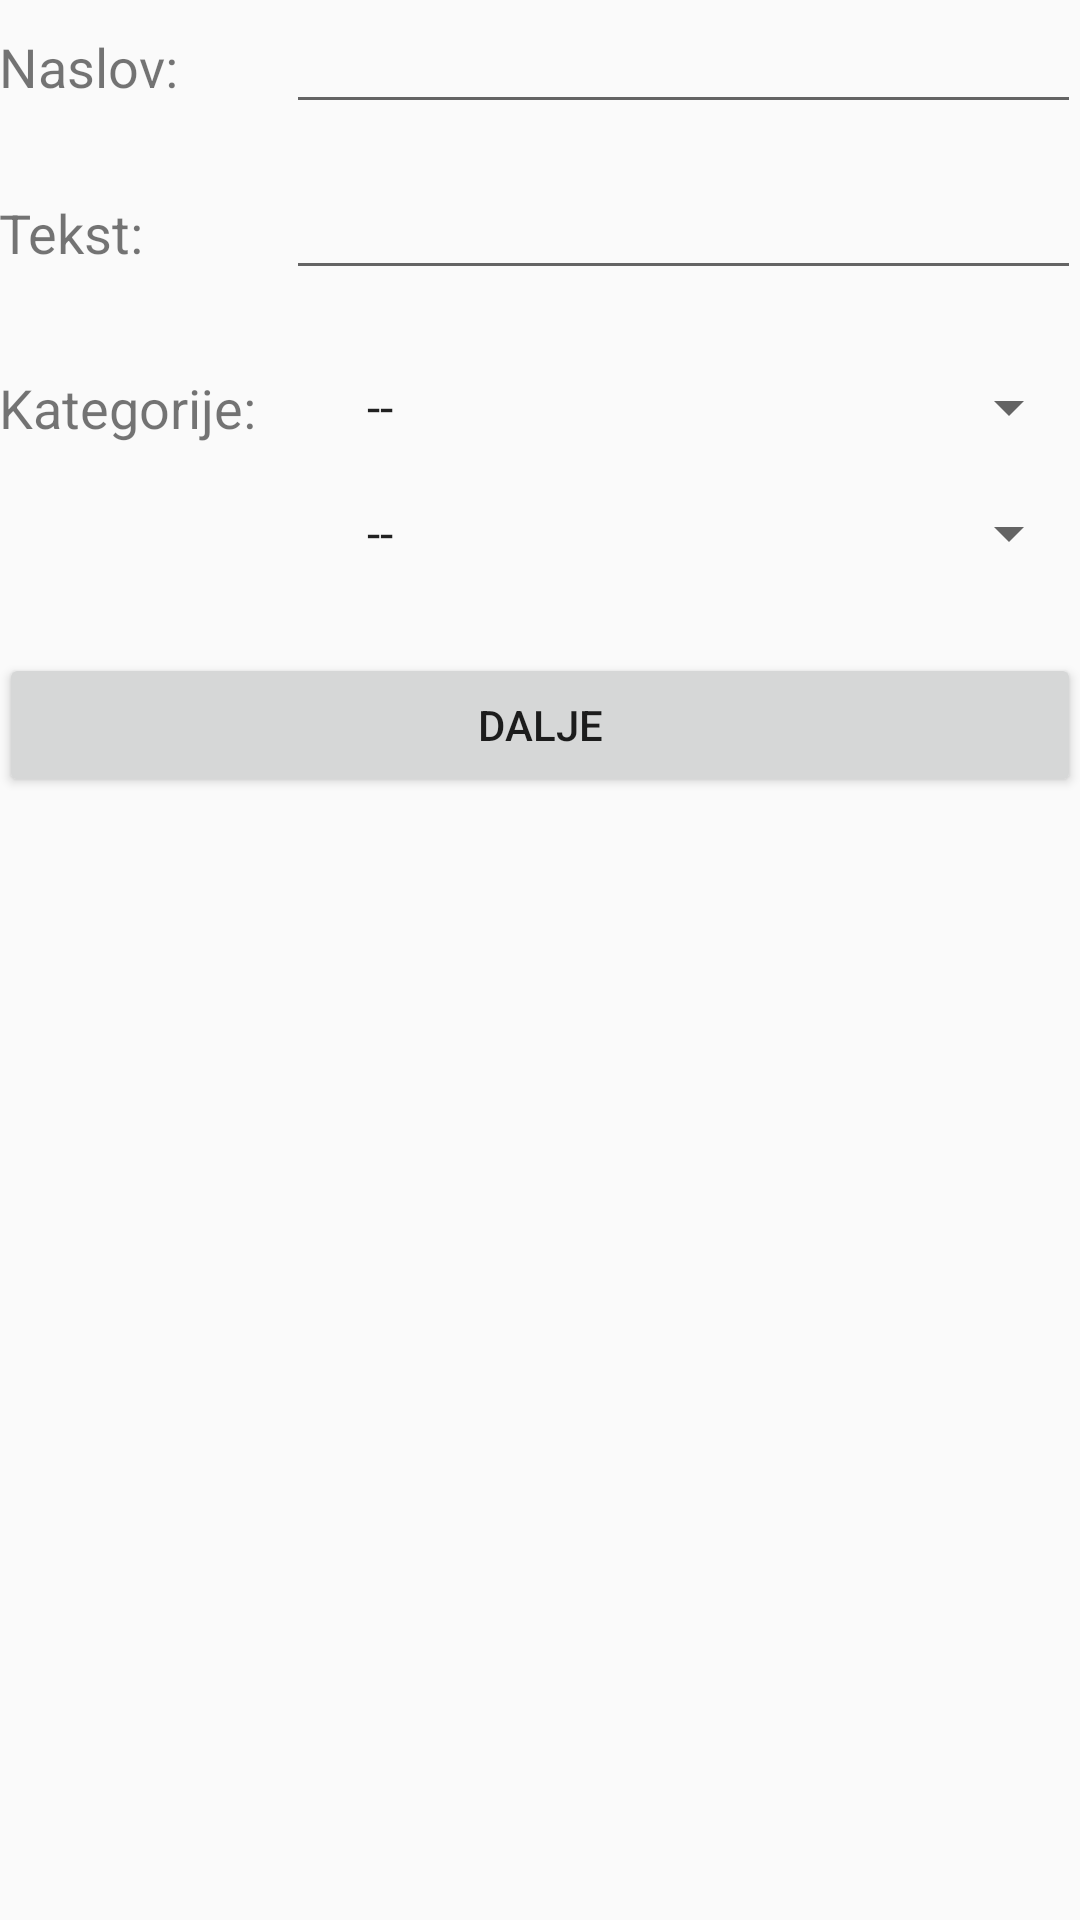

Reconstruct the res/layout file that produces this screen, plus the resources it refers to.
<!-- AndroidManifest.xml: application theme Theme.AppCompat.Light -->
<!-- res/layout/activity_new_ad.xml -->
<?xml version="1.0" encoding="utf-8"?>
<RelativeLayout xmlns:android="http://schemas.android.com/apk/res/android"
    xmlns:tools="http://schemas.android.com/tools"
    android:id="@+id/activity_edit_profile"
    android:layout_width="match_parent"
    android:layout_height="match_parent"
    android:paddingBottom="@dimen/activity_vertical_margin"
    android:paddingLeft="@dimen/activity_horizontal_margin"
    android:paddingRight="@dimen/activity_horizontal_margin"
    android:paddingTop="@dimen/activity_vertical_margin"
    tools:context="com.example.ivana.oglasi.NewAdActivity">

    <ScrollView xmlns:android="http://schemas.android.com/apk/res/android"
        xmlns:app="http://schemas.android.com/apk/res-auto"
        xmlns:tools="http://schemas.android.com/tools"
        android:layout_width="match_parent"
        android:layout_height="match_parent"
        android:orientation="vertical"
        android:fillViewport="true"
        tools:layout_editor_absoluteY="0dp"
        tools:layout_editor_absoluteX="8dp">

        <include layout="@layout/content_new_ad"
            android:layout_width="match_parent"
            android:layout_height="match_parent" />

    </ScrollView>

</RelativeLayout>
<!-- res/layout/content_new_ad.xml (included above) -->
<?xml version="1.0" encoding="utf-8"?>
<RelativeLayout xmlns:android="http://schemas.android.com/apk/res/android"
    android:layout_width="match_parent" android:layout_height="match_parent">


    <TextView
        android:text="@string/new_ad_title"
        android:layout_width="wrap_content"
        android:layout_height="wrap_content"
        android:id="@+id/textView"
        android:textSize="18sp"
        android:layout_alignBaseline="@+id/editText_newAdTitle"
        android:layout_alignBottom="@+id/editText_newAdTitle"
        android:layout_alignParentLeft="true"
        android:layout_alignParentStart="true" />

    <EditText
        android:layout_width="wrap_content"
        android:layout_height="wrap_content"
        android:inputType="textPersonName|textCapSentences"
        android:ems="10"
        android:id="@+id/editText_newAdTitle"
        android:layout_alignParentTop="true"
        android:layout_toRightOf="@+id/textView"
        android:layout_marginLeft="36dp"
        android:layout_marginStart="36dp"
        android:layout_alignParentRight="true"
        android:layout_alignParentEnd="true" />

    <EditText
        android:layout_width="wrap_content"
        android:layout_height="wrap_content"
        android:inputType="textMultiLine|textCapSentences"
        android:ems="10"
        android:layout_below="@+id/editText_newAdTitle"
        android:layout_alignLeft="@+id/editText_newAdTitle"
        android:layout_alignStart="@+id/editText_newAdTitle"
        android:layout_marginTop="14dp"
        android:id="@+id/editText_newAdText"
        android:layout_alignParentRight="true"
        android:layout_alignParentEnd="true" />

    <TextView
        android:text="@string/new_ad_text"
        android:layout_width="wrap_content"
        android:layout_height="wrap_content"
        android:id="@+id/textView6"
        android:textSize="18sp"
        android:layout_alignBaseline="@+id/editText_newAdText"
        android:layout_alignBottom="@+id/editText_newAdText"
        android:layout_alignParentLeft="true"
        android:layout_alignParentStart="true" />

    <TextView
        android:text="@string/new_ad_category"
        android:layout_width="wrap_content"
        android:layout_height="wrap_content"
        android:layout_below="@+id/editText_newAdText"
        android:layout_alignParentLeft="true"
        android:layout_alignParentStart="true"
        android:layout_marginTop="27dp"
        android:id="@+id/textView10"
        android:textSize="18sp" />

    <Spinner
        android:layout_width="match_parent"
        android:layout_height="wrap_content"
        android:layout_alignTop="@+id/textView10"
        android:layout_alignLeft="@+id/editText_newAdText"
        android:layout_alignStart="@+id/editText_newAdText"
        android:layout_marginLeft="19dp"
        android:layout_marginStart="19dp"
        android:id="@+id/spinner_newAdCat1"
        android:spinnerMode="dialog"
        android:entries="@array/cat_1" />

    <Spinner
        android:layout_width="match_parent"
        android:layout_height="wrap_content"
        android:layout_marginTop="18dp"
        android:id="@+id/spinner_newAdCat2"
        android:spinnerMode="dialog"
        android:layout_below="@+id/spinner_newAdCat1"
        android:layout_alignLeft="@+id/spinner_newAdCat1"
        android:layout_alignStart="@+id/spinner_newAdCat1"
        android:entries="@array/__" />

    <Button
        android:text="@string/new_ad_confirm"
        android:layout_width="match_parent"
        android:layout_height="wrap_content"
        android:layout_marginTop="28dp"
        android:id="@+id/button_addNewAd"
        android:layout_below="@+id/spinner_newAdCat2"
        android:layout_alignParentLeft="true"
        android:layout_alignParentStart="true" />

</RelativeLayout>
<!-- resources referenced by this layout -->
<resources>
  <string-array name="__">
          <item>--</item>
      </string-array>
  <string-array name="cat_1">
          <item>--</item>
          <item>Aksesoari</item>
          <item>Muška odeća</item>
          <item>Ženska odeća</item>
          <item>Kućni ljubimci</item>
          <item>Kuće</item>
          <item>Stanovi</item>
          <item>Tehnika</item>
          <item>Ostalo</item>
      </string-array>
  <string name="new_ad_category">Kategorije: </string>
  <string name="new_ad_confirm">Dalje</string>
  <string name="new_ad_text">Tekst: </string>
  <string name="new_ad_title">Naslov: </string>
</resources>
